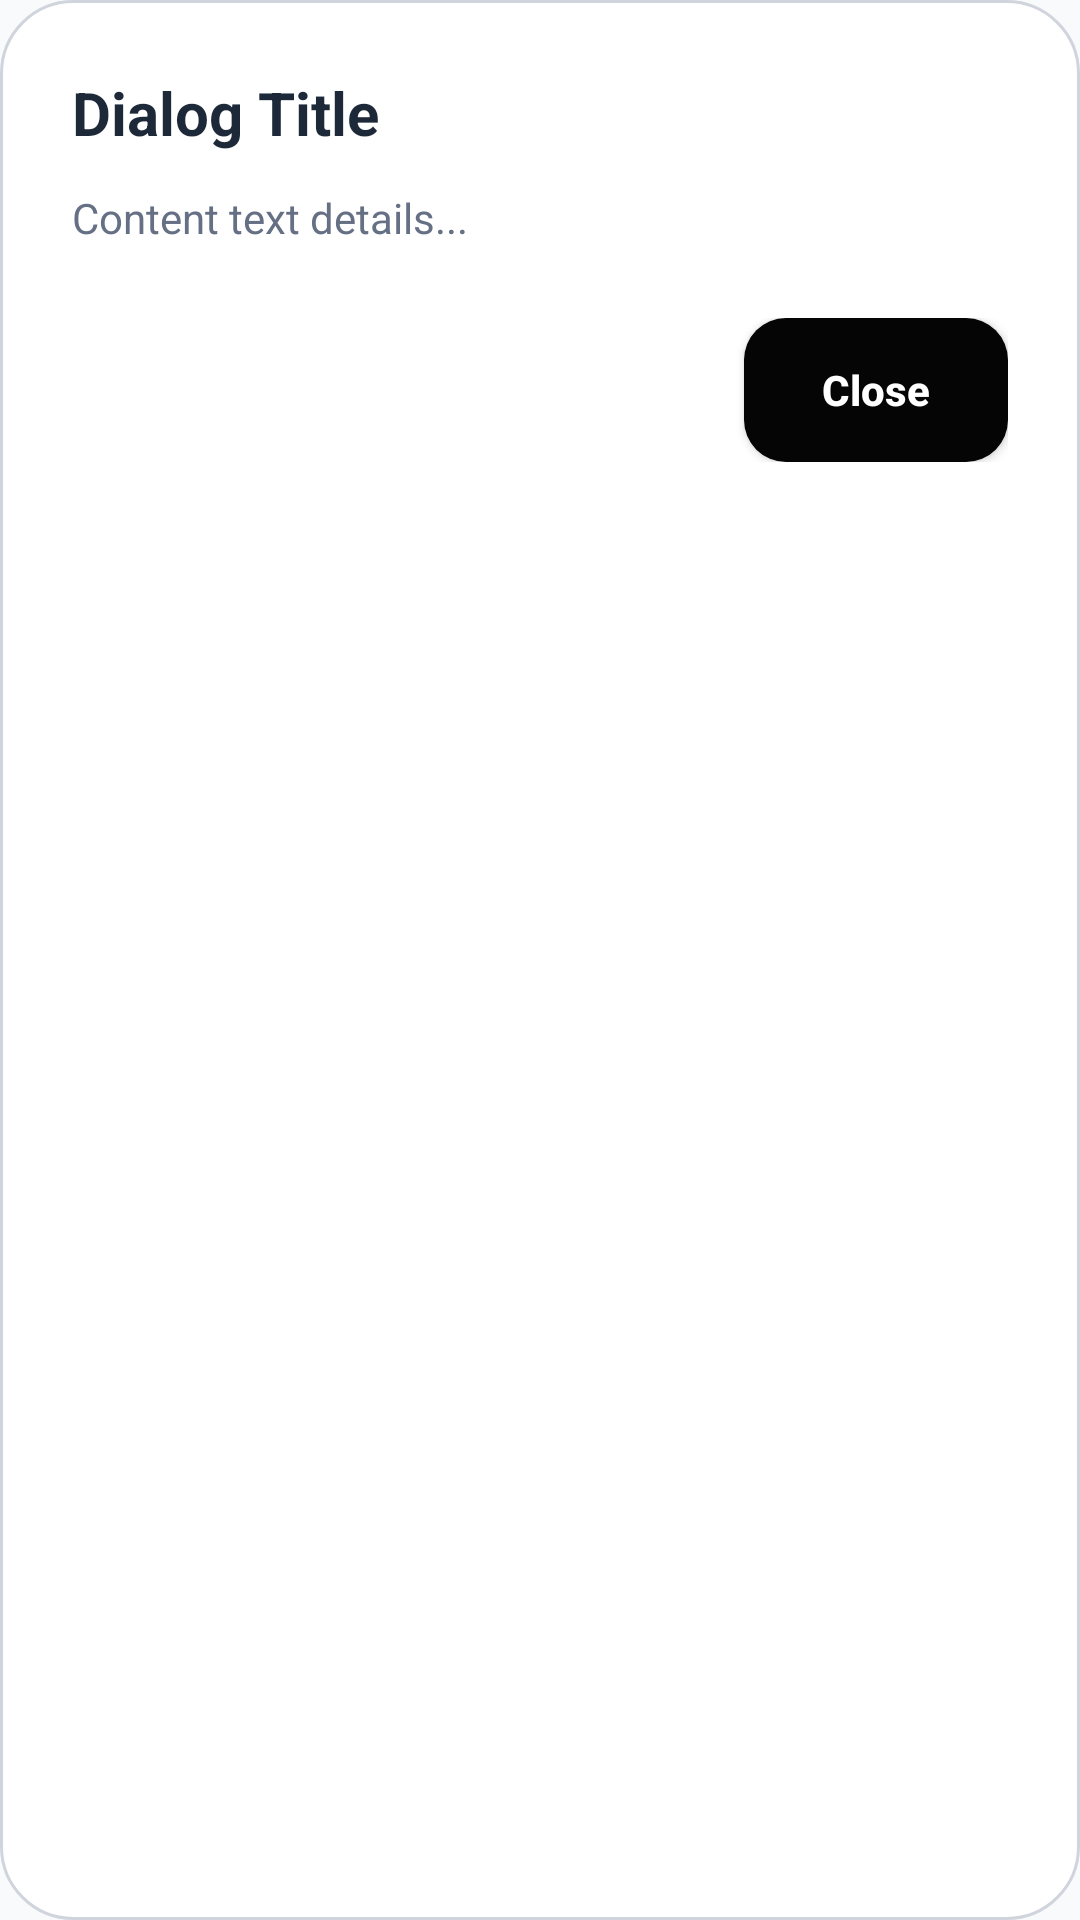

Produce the Android XML layout that renders to this screen, including the resource entries it uses.
<!-- AndroidManifest.xml: application theme Theme.TechFixV2 -->
<!-- res/layout/dialog_generic_info.xml -->
<?xml version="1.0" encoding="utf-8"?>
<LinearLayout xmlns:android="http://schemas.android.com/apk/res/android"
    android:layout_width="match_parent"
    android:layout_height="wrap_content"
    android:background="@drawable/bg_dialog_rounded"
    android:orientation="vertical"
    android:padding="24dp">

    <TextView
        android:id="@+id/tvDialogTitle"
        android:layout_width="wrap_content"
        android:layout_height="wrap_content"
        android:text="Dialog Title"
        android:textColor="@color/customer_text"
        android:textSize="20sp"
        android:textStyle="bold" />

    <ScrollView
        android:layout_width="match_parent"
        android:layout_height="wrap_content"
        android:layout_marginTop="12dp"
        android:maxHeight="320dp"
        android:overScrollMode="never">

        <TextView
            android:id="@+id/tvDialogMessage"
            android:layout_width="match_parent"
            android:layout_height="wrap_content"
            android:text="Content text details..."
            android:textColor="@color/customer_muted"
            android:textSize="14sp"
            android:lineSpacingMultiplier="1.25" />
    </ScrollView>

    <LinearLayout
        android:layout_width="match_parent"
        android:layout_height="wrap_content"
        android:layout_marginTop="24dp"
        android:gravity="end"
        android:orientation="horizontal">

        <androidx.appcompat.widget.AppCompatButton
            android:id="@+id/btnCancel"
            android:layout_width="wrap_content"
            android:layout_height="48dp"
            android:background="?android:attr/selectableItemBackground"
            android:text="Cancel"
            android:textAllCaps="false"
            android:textColor="@color/customer_muted"
            android:textStyle="bold"
            android:visibility="gone" />

        <androidx.appcompat.widget.AppCompatButton
            android:id="@+id/btnAction"
            android:layout_width="wrap_content"
            android:layout_height="48dp"
            android:layout_marginStart="12dp"
            android:background="@drawable/bg_auth_primary_button"
            android:paddingHorizontal="24dp"
            android:text="Close"
            android:textAllCaps="false"
            android:textColor="@color/white"
            android:textStyle="bold" />
    </LinearLayout>
</LinearLayout>
<!-- resources referenced by this layout -->
<resources>
  <color name="customer_muted">#667085</color>
  <color name="customer_text">#1D2939</color>
  <color name="white">#FFFFFFFF</color>
  <!-- drawable bg_auth_primary_button (drawable) -->
  <?xml version="1.0" encoding="utf-8"?>
  <ripple xmlns:android="http://schemas.android.com/apk/res/android"
      android:color="#32FFFFFF">
      <item>
          <shape android:shape="rectangle">
              <solid android:color="@color/auth_button" />
              <corners android:radius="14dp" />
          </shape>
      </item>
  </ripple>
  <!-- drawable bg_dialog_rounded (drawable) -->
  <?xml version="1.0" encoding="utf-8"?>
  <shape xmlns:android="http://schemas.android.com/apk/res/android"
      android:shape="rectangle">
      <solid android:color="@color/customer_surface" />
      <corners android:radius="24dp" />
      <stroke android:width="1dp" android:color="@color/customer_border" />
  </shape>
  <style name="Theme.TechFixV2" parent="Base.Theme.TechFixV2" />
  <color name="auth_button">#050505</color>
  <color name="customer_surface">#FFFFFF</color>
  <color name="customer_border">#D0D5DD</color>
  <style name="Base.Theme.TechFixV2" parent="Theme.Material3.DayNight.NoActionBar">
          
          <item name="colorPrimary">@color/primary_blue</item>
          <item name="android:windowBackground">@color/customer_bg</item>
          <item name="android:colorBackground">@color/customer_bg</item>
          <item name="colorSurface">@color/customer_surface</item>
          <item name="colorOnSurface">@color/customer_text</item>
          <item name="android:statusBarColor">@color/customer_bg</item>
          <item name="android:navigationBarColor">@color/customer_bg</item>
          <item name="android:windowLightStatusBar">true</item>
          <item name="android:windowLightNavigationBar" tools:targetApi="o_mr1">true</item>
      </style>
  <color name="primary_blue">#3562D7</color>
  <color name="customer_bg">#F9FAFB</color>
</resources>
